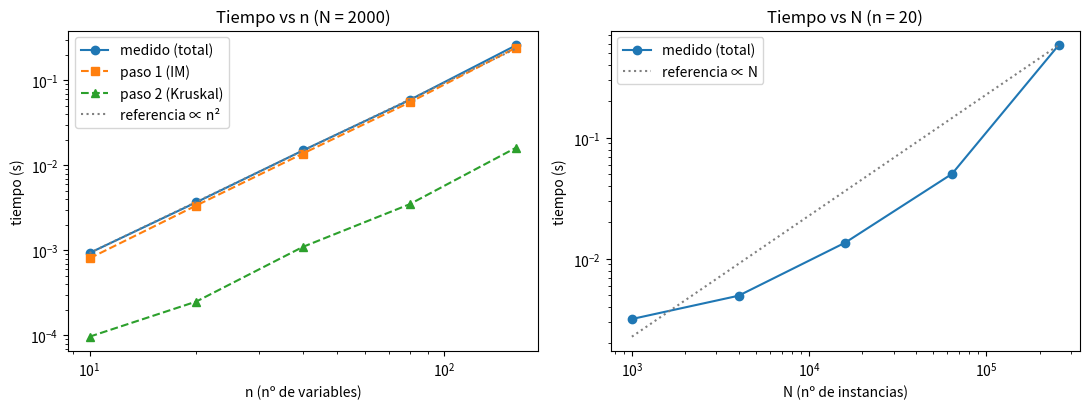

Source code (Python):
"""
===============================================================================
 PRÁCTICA 3 — APRENDIZAJE DE PARÁMETROS Y GRAFOS: ALGORITMO DE CHOW-LIU
 Representación del Conocimiento · Grado en Ingeniería Informática (UC)
===============================================================================

QUÉ PIDE LA PRÁCTICA
    1. Codificar el algoritmo de Chow-Liu (con NetworkX).
    2. Mostrar con ejemplos variados que funciona correctamente.
    3. Medir su coste temporal empírico en función de algún parámetro del
       coste teórico.

IDEA DEL ALGORITMO (lo que hay que saber para el examen)
    Queremos aprender, a partir de un conjunto de datos D, el GRAFO de una red
    bayesiana discreta, pero restringido a que sea una ARBORESCENCIA (árbol
    dirigido: cada nodo tiene como mucho un padre). Restringir la estructura
    evita el sobreajuste y, además, hace que el problema sea resoluble de forma
    exacta y eficiente.

    Resultado clave (Chow y Liu, 1968):

        arg max_G  log p(D | G)  =  arg max_G  Σ_{(vi,vj) ∈ E(G)}  I(Xi ; Xj | D)

    Es decir: el árbol que maximiza la verosimilitud de los datos es el que
    maximiza la SUMA de las informaciones mutuas de sus aristas.

    ¿Por qué? Con los parámetros de máxima verosimilitud (frecuencias), la
    log-verosimilitud de una red con un padre por nodo se descompone como

        log p(D | G) = N · Σ_{aristas (Pa(i), i)} I(X_Pa(i) ; Xi)  −  N · Σ_i H(Xi)

    El segundo término (entropías marginales) NO depende de G, así que
    maximizar la verosimilitud = maximizar la suma de informaciones mutuas.
    Esto se verifica numéricamente en la Prueba 3 de este fichero.

    Los tres pasos:
        ➀ Construir el grafo completo K = (V, E, W) con w_ij = I(Xi ; Xj | D).
        ➁ Buscar un árbol de recubrimiento de PESO MÁXIMO G = (V, E') de K.
        ➂ Elegir una raíz v ∈ V y orientar todas las aristas "hacia fuera".

    Información mutua estimada a partir de D (frecuencias relativas p_D):

        I(X ; Y | D) = Σ_{x,y} p_D(x,y) · log( p_D(x,y) / (p_D(x) · p_D(y)) )

    Propiedades útiles: I ≥ 0, I = 0 ⇔ independencia (empírica), simétrica
    (por eso K es NO dirigido).

ESTRUCTURA DEL FICHERO
    §1  Estimación de probabilidades e información mutua
    §2  Algoritmo de Chow-Liu (los 3 pasos)
    §3  Aprendizaje de parámetros (CPTs por máxima verosimilitud) y
        log-verosimilitud
    §4  Generación de datos sintéticos a partir de un árbol conocido
    §5  Pruebas de eficacia (tarea ➋)
    §6  Coste temporal teórico y empírico (tarea ➌)

Ejecución:  python practica3_chow_liu.py
            python practica3_chow_liu.py --sin-tiempos   (salta §6)
===============================================================================
"""

import argparse
import itertools
import math
import time

import networkx as nx
import numpy as np


# =============================================================================
# §1  ESTIMACIÓN DE PROBABILIDADES E INFORMACIÓN MUTUA
# =============================================================================
#
# REPRESENTACIÓN DE LOS DATOS (decisión de diseño)
#   D es una matriz numpy de enteros de forma (N, n):
#       N = nº de instancias (filas), n = nº de variables (columnas).
#   Cada variable Xi toma valores 0, 1, ..., r_i - 1 (r_i = cardinalidad).
#
#   ¿Por qué enteros 0..r-1 y no strings o un DataFrame? Porque así podemos
#   contar frecuencias con np.bincount, que es O(N) y muy rápido, y el código
#   del algoritmo no se mezcla con detalles de formato. Si los datos vienen
#   con etiquetas ("sí"/"no"), basta codificarlas antes (ver codificar()).


def codificar(columnas):
    """Convierte una lista de columnas con valores arbitrarios (p. ej. strings)
    en la matriz de enteros que usa el resto del código.

    Devuelve (D, categorias), donde categorias[i] es la lista de valores
    originales de la variable i, en el orden de su código entero.
    """
    D, categorias = [], []
    for col in columnas:
        valores = sorted(set(col))
        indice = {v: k for k, v in enumerate(valores)}
        D.append([indice[v] for v in col])
        categorias.append(valores)
    return np.array(D, dtype=np.int64).T, categorias


def informacion_mutua(x, y, rx=None, ry=None):
    """I(X ; Y | D) estimada con frecuencias relativas (en nats, log natural).

    Parámetros
    ----------
    x, y : arrays 1D de enteros de longitud N (una columna de D cada uno).
    rx, ry : cardinalidades. Si no se dan, se deducen como max + 1.

    Cómo se calcula (paso a paso)
    -----------------------------
    1) Tabla de contingencia conjunta n(x, y).
       Truco: codificamos cada par (x, y) como un único entero  x·ry + y.
       Así una sola llamada a np.bincount cuenta TODOS los pares en O(N).
       Reorganizando el vector de longitud rx·ry obtenemos la matriz rx × ry.
    2) p(x,y) = n(x,y)/N ;  p(x) y p(y) son las sumas por filas y columnas
       (marginales) de esa misma tabla — no hace falta recorrer D otra vez.
    3) Sumamos p(x,y)·log(p(x,y) / (p(x)p(y))) SOLO sobre las celdas con
       p(x,y) > 0. Esto implementa el convenio 0·log 0 = 0 y evita log(0).

    Coste: O(N + rx·ry).
    """
    N = len(x)
    rx = int(x.max()) + 1 if rx is None else rx
    ry = int(y.max()) + 1 if ry is None else ry

    conjunta = np.bincount(x * ry + y, minlength=rx * ry).reshape(rx, ry) / N
    px = conjunta.sum(axis=1)          # p(x): suma de cada fila
    py = conjunta.sum(axis=0)          # p(y): suma de cada columna

    mask = conjunta > 0                # convenio 0·log 0 = 0
    producto = np.outer(px, py)        # p(x)·p(y) para todas las celdas
    im = np.sum(conjunta[mask] * np.log(conjunta[mask] / producto[mask]))

    # Por errores de redondeo puede salir -1e-17; la IM real nunca es negativa.
    return max(float(im), 0.0)


def entropia(x, rx=None):
    """H(X | D) = -Σ p(x) log p(x). Solo se usa para la log-verosimilitud
    (§3), no la necesita el algoritmo de Chow-Liu en sí."""
    rx = int(x.max()) + 1 if rx is None else rx
    p = np.bincount(x, minlength=rx) / len(x)
    p = p[p > 0]
    return float(-np.sum(p * np.log(p)))


def cardinalidades(D):
    """r_i de cada variable, deducidas de los datos."""
    return [int(D[:, i].max()) + 1 for i in range(D.shape[1])]


# =============================================================================
# §2  ALGORITMO DE CHOW-LIU
# =============================================================================


def paso1_grafo_completo(D, nombres=None):
    """➀ Crea K = (V, E, W) completo con w_ij = I(Xi ; Xj | D).

    - Nodos: una variable por columna de D.
    - Aristas: TODOS los pares {vi, vj}, i < j  →  n(n-1)/2 aristas.
      Es NO dirigido porque la información mutua es simétrica:
      I(Xi;Xj) = I(Xj;Xi), así que calcularla una vez por par basta.

    Coste: n(n-1)/2 pares × O(N + r²) cada uno  =  O(n² · (N + r²)).
    Este es el paso DOMINANTE del algoritmo (lo veremos en §6).
    """
    n = D.shape[1]
    nombres = list(range(n)) if nombres is None else list(nombres)
    r = cardinalidades(D)

    K = nx.Graph()
    K.add_nodes_from(nombres)
    for i, j in itertools.combinations(range(n), 2):
        w = informacion_mutua(D[:, i], D[:, j], r[i], r[j])
        K.add_edge(nombres[i], nombres[j], weight=w)
    return K


def paso2_arbol_maximo(K):
    """➁ Árbol de recubrimiento de PESO MÁXIMO de K.

    Usamos Kruskal (versión "máximo": ordena aristas de mayor a menor peso y
    añade cada una si no forma ciclo, comprobándolo con union-find).

    ¿Por qué Kruskal y no Prim? En un grafo COMPLETO (denso, m = Θ(n²)),
    Prim con matriz de adyacencia sería O(n²), algo mejor que Kruskal
    O(m log m) = O(n² log n). Pero aquí da igual en la práctica: el paso 1
    ya cuesta O(n²·N), que domina con mucho. Elegimos Kruskal porque es el
    que se explica en clase y el que NetworkX usa por defecto.

    Observación importante: si hay EMPATES de pesos puede haber varios
    árboles óptimos distintos. Todos tienen la misma suma de IM y, por tanto,
    la misma verosimilitud; el algoritmo devuelve uno de ellos.
    """
    return nx.maximum_spanning_tree(K, weight="weight", algorithm="kruskal")


def paso3_orientar(T, raiz):
    """➂ Orienta el árbol no dirigido T "hacia fuera" desde `raiz`.

    Un recorrido en anchura (BFS) desde la raíz visita cada nodo por primera
    vez desde exactamente un vecino: ese vecino será su único padre.
    Resultado: arborescencia (DAG con un padre por nodo, salvo la raíz).

    ¿Importa qué raíz elijamos? Para la verosimilitud, NO:
      todas las orientaciones de un mismo árbol son MARKOV-EQUIVALENTES
      (mismo esqueleto y ninguna v-estructura, porque ningún nodo tiene dos
      padres). Representan las mismas independencias y dan la misma
      log p(D|G). Se comprueba en la Prueba 4.
    Lo que cambia es la interpretación (y las CPTs que hay que estimar).

    Coste: O(n) (un árbol tiene n-1 aristas).
    """
    G = nx.bfs_tree(T, raiz)               # DiGraph con aristas padre → hijo
    # bfs_tree no copia atributos; copiamos el peso (IM) por comodidad.
    for u, v in G.edges():
        G[u][v]["weight"] = T[u][v]["weight"]
    return G


def chow_liu(D, nombres=None, raiz=None):
    """Algoritmo de Chow-Liu completo.

    Devuelve (G, K):
        G : nx.DiGraph, arborescencia aprendida (aristas padre → hijo,
            atributo 'weight' = información mutua de la arista).
        K : nx.Graph, grafo completo ponderado del paso 1 (útil para depurar
            y para las pruebas).
    Si no se indica raíz, se toma la primera variable.
    """
    K = paso1_grafo_completo(D, nombres)
    T = paso2_arbol_maximo(K)
    raiz = next(iter(K.nodes())) if raiz is None else raiz
    G = paso3_orientar(T, raiz)
    return G, K


# =============================================================================
# §3  APRENDIZAJE DE PARÁMETROS Y LOG-VEROSIMILITUD
# =============================================================================
#
# Chow-Liu aprende el GRAFO. Para tener la red bayesiana completa faltan los
# PARÁMETROS (las CPTs). Por máxima verosimilitud son simplemente frecuencias:
#
#     θ_{x | pa} = n(x, pa) / n(pa)
#
# Con eso podemos calcular log p(D | G, θ̂) y comprobar el teorema de
# Chow-Liu directamente (Prueba 3).


def estimar_cpts(D, G, nombres=None, alpha=0.0):
    """CPTs de máxima verosimilitud de la red con grafo G.

    Devuelve un dict  nodo -> array:
        - raíz (sin padre): vector p(x) de longitud r
        - resto: matriz r_padre × r_hijo con filas p(x | pa)

    alpha > 0 aplica suavizado de Laplace (evita probabilidades 0 cuando
    alguna combinación no aparece en los datos). Con alpha = 0 es MLE puro.
    """
    nombres = list(range(D.shape[1])) if nombres is None else list(nombres)
    col = {v: k for k, v in enumerate(nombres)}
    r = cardinalidades(D)
    cpts = {}
    for v in G.nodes():
        i = col[v]
        padres = list(G.predecessors(v))
        if not padres:
            c = np.bincount(D[:, i], minlength=r[i]) + alpha
            cpts[v] = c / c.sum()
        else:
            j = col[padres[0]]             # arborescencia: un único padre
            c = np.bincount(D[:, j] * r[i] + D[:, i],
                            minlength=r[j] * r[i]).reshape(r[j], r[i]) + alpha
            fila = c.sum(axis=1, keepdims=True)
            fila[fila == 0] = 1            # padre no observado: fila a 0
            cpts[v] = c / fila
    return cpts


def log_verosimilitud(D, G, nombres=None):
    """log p(D | G, θ̂) con θ̂ = MLE, calculada DIRECTAMENTE sumando
    log θ_{x|pa} sobre todas las filas (sin usar la fórmula de la IM).

    Así, si coincide con  N·ΣI − N·ΣH, hemos verificado la descomposición
    que justifica el algoritmo, en lugar de suponerla.
    """
    nombres = list(range(D.shape[1])) if nombres is None else list(nombres)
    col = {v: k for k, v in enumerate(nombres)}
    cpts = estimar_cpts(D, G, nombres)
    ll = 0.0
    for v in G.nodes():
        i = col[v]
        padres = list(G.predecessors(v))
        if not padres:
            ll += np.sum(np.log(cpts[v][D[:, i]]))
        else:
            j = col[padres[0]]
            ll += np.sum(np.log(cpts[v][D[:, j], D[:, i]]))
    return float(ll)


# =============================================================================
# §4  GENERACIÓN DE DATOS SINTÉTICOS
# =============================================================================
#
# Para saber si el algoritmo "acierta" necesitamos una VERDAD DE REFERENCIA:
# generamos una red bayesiana con forma de árbol conocida, muestreamos datos
# de ella y comprobamos si Chow-Liu recupera ese árbol.


def red_arbol_aleatoria(n, r=2, seed=None, fuerza=1.0):
    """Crea una red bayesiana aleatoria con grafo arborescencia.

    - Esqueleto: árbol etiquetado uniforme sobre n nodos (vía secuencia de
      Prüfer, nx.random_labeled_tree), orientado desde el nodo 0.
    - CPTs: cada fila se muestrea de una Dirichlet(fuerza, ..., fuerza).
      Con fuerza pequeña (< 1) las distribuciones son "picudas" → dependencias
      fuertes entre padre e hijo → árbol más fácil de recuperar.
      Con fuerza grande las filas se parecen entre sí → dependencias débiles.
    """
    rng = np.random.default_rng(seed)
    T = nx.random_labeled_tree(n, seed=int(rng.integers(1 << 31)))
    G = nx.bfs_tree(T, 0)
    cpts = {}
    for v in G.nodes():
        padres = list(G.predecessors(v))
        if not padres:
            cpts[v] = rng.dirichlet([fuerza] * r)
        else:
            cpts[v] = rng.dirichlet([fuerza] * r, size=r)  # r_padre × r
    return G, cpts


def muestrear(G, cpts, N, r=2, seed=None):
    """Muestreo ancestral (forward sampling): recorremos los nodos en orden
    topológico, así cuando generamos un hijo su padre ya tiene valor.
    Vectorizado por columnas: se generan las N filas a la vez."""
    rng = np.random.default_rng(seed)
    n = G.number_of_nodes()
    D = np.zeros((N, n), dtype=np.int64)
    for v in nx.topological_sort(G):
        padres = list(G.predecessors(v))
        if not padres:
            D[:, v] = rng.choice(r, size=N, p=cpts[v])
        else:
            probs = cpts[v][D[:, padres[0]]]          # N × r: fila según padre
            u = rng.random((N, 1))
            D[:, v] = (u > np.cumsum(probs, axis=1)).sum(axis=1)  # inversión CDF
    return D


def esqueleto(G):
    """Conjunto de aristas SIN dirección (para comparar árboles ignorando la
    orientación, que depende solo de la raíz elegida)."""
    return {frozenset(e) for e in G.edges()}


# =============================================================================
# §5  PRUEBAS DE EFICACIA (tarea ➋)
# =============================================================================
#
# Cada prueba comprueba una cosa distinta, de lo más sencillo a lo más general:
#   P1  Ejemplo pequeño "a mano" con nombres reales: ¿se entiende el resultado?
#   P2  Recuperación de árboles conocidos (cadena, estrella, aleatorios).
#   P3  Optimalidad: comparación con FUERZA BRUTA sobre todos los árboles.
#   P4  Independencia de la raíz: misma log-verosimilitud con cualquier raíz.
#   P5  Variables independientes: pesos ≈ 0 (caso degenerado).
#   P6  Efecto del tamaño muestral N en la tasa de acierto.


def titulo(t):
    print("\n" + "=" * 78 + f"\n {t}\n" + "=" * 78)


def prueba1_ejemplo_pequeno():
    titulo("P1 · Ejemplo pequeño con variables con nombre")
    # Construimos a mano una cadena  Nublado → Lluvia → Suelo_mojado  y una
    # variable Dia_semana independiente de todo. Esperamos:
    #   - aristas Nublado–Lluvia y Lluvia–Suelo_mojado (dependencias directas)
    #   - NO Nublado–Suelo_mojado: por la desigualdad de procesamiento de datos,
    #     en una cadena X→Y→Z se cumple I(X;Z) ≤ min(I(X;Y), I(Y;Z)), así que
    #     Kruskal prefiere siempre las aristas directas.
    #   - Dia_semana se cuelga de cualquiera con peso ≈ 0 (un árbol de
    #     recubrimiento TIENE que conectar todos los nodos: es una limitación
    #     del modelo, no un error).
    rng = np.random.default_rng(0)
    N = 5000
    nublado = rng.random(N) < 0.4
    lluvia = np.where(nublado, rng.random(N) < 0.7, rng.random(N) < 0.05)
    mojado = np.where(lluvia, rng.random(N) < 0.9, rng.random(N) < 0.1)
    dia = rng.integers(0, 7, N)
    nombres = ["Nublado", "Lluvia", "Suelo_mojado", "Dia_semana"]
    D, _ = codificar([nublado, lluvia, mojado, dia])

    G, K = chow_liu(D, nombres, raiz="Nublado")
    print("Pesos de K (información mutua, nats):")
    for u, v, w in sorted(K.edges(data="weight"), key=lambda e: -e[2]):
        print(f"   I({u:>12} ; {v:<12}) = {w:.4f}")
    print("Arborescencia aprendida (padre → hijo):")
    for u, v in G.edges():
        print(f"   {u} → {v}")

    esperado = {frozenset(("Nublado", "Lluvia")),
                frozenset(("Lluvia", "Suelo_mojado"))}
    assert esperado <= esqueleto(G), "No se recuperó la cadena esperada"
    assert K["Nublado"]["Suelo_mojado"]["weight"] < min(
        K["Nublado"]["Lluvia"]["weight"], K["Lluvia"]["Suelo_mojado"]["weight"])
    print("OK: cadena recuperada y se cumple la desigualdad de procesamiento.")


def prueba2_recuperacion():
    titulo("P2 · Recuperación de árboles conocidos")
    casos = []
    n = 8
    cadena = nx.DiGraph([(i, i + 1) for i in range(n - 1)])
    estrella = nx.DiGraph([(0, i) for i in range(1, n)])
    for nombre, G_real in [("cadena", cadena), ("estrella", estrella)]:
        rng = np.random.default_rng(1)
        cpts = {0: rng.dirichlet([0.5, 0.5])}
        for v in range(1, n):
            cpts[v] = rng.dirichlet([0.5, 0.5], size=2)
        casos.append((nombre, G_real, cpts, 2))
    for k in range(5):
        G_real, cpts = red_arbol_aleatoria(12, r=3, seed=100 + k, fuerza=0.5)
        casos.append((f"aleatorio #{k} (n=12, r=3)", G_real, cpts, 3))

    for nombre, G_real, cpts, r in casos:
        D = muestrear(G_real, cpts, N=20000, r=r, seed=7)
        G, _ = chow_liu(D)
        aciertos = len(esqueleto(G) & esqueleto(G_real))
        total = G_real.number_of_edges()
        print(f"   {nombre:<28} aristas correctas: {aciertos}/{total}")
        assert aciertos == total, f"Fallo en {nombre}"
    print("OK: con N grande se recupera exactamente el esqueleto real.")


def prueba3_fuerza_bruta():
    titulo("P3 · Optimalidad frente a fuerza bruta (todos los árboles)")
    # Por la fórmula de Cayley hay n^(n-2) árboles etiquetados: con n=6 son
    # 1296, enumerables. Para CADA árbol calculamos la log-verosimilitud
    # DIRECTAMENTE (contando, §3), sin usar la IM. Si Chow-Liu es correcto,
    # su árbol debe alcanzar el máximo. Usamos datos que NO vienen de un
    # árbol (dependencias aleatorias con un padre extra) para que la prueba
    # no sea trivial: el algoritmo debe dar el mejor árbol aunque el modelo
    # real no sea un árbol.
    rng = np.random.default_rng(3)
    n, N = 6, 3000
    D = rng.integers(0, 3, size=(N, n))
    D[:, 1] = (D[:, 0] + (rng.random(N) < 0.2)) % 3
    D[:, 3] = (D[:, 1] + D[:, 2]) % 3                 # dos "padres": no árbol
    D[:, 5] = np.where(rng.random(N) < 0.7, D[:, 4], D[:, 5])

    G_cl, K = chow_liu(D)
    ll_cl = log_verosimilitud(D, G_cl)

    # Comprobación de la descomposición:  LL = N·ΣI − N·ΣH
    suma_im = sum(w for _, _, w in G_cl.edges(data="weight"))
    suma_h = sum(entropia(D[:, i]) for i in range(n))
    print(f"   LL directa        = {ll_cl:.4f}")
    print(f"   N·ΣI − N·ΣH       = {N * suma_im - N * suma_h:.4f}")
    assert math.isclose(ll_cl, N * suma_im - N * suma_h, rel_tol=1e-9)

    mejor_ll, n_arboles = -math.inf, 0
    for T in nx.SpanningTreeIterator(K):            # enumera los n^(n-2)
        ll = log_verosimilitud(D, nx.bfs_tree(T, 0))
        mejor_ll = max(mejor_ll, ll)
        n_arboles += 1
    print(f"   Árboles enumerados: {n_arboles} (Cayley: {n ** (n - 2)})")
    print(f"   Máx LL fuerza bruta = {mejor_ll:.4f}  |  LL Chow-Liu = {ll_cl:.4f}")
    assert math.isclose(mejor_ll, ll_cl, rel_tol=1e-9)
    print("OK: Chow-Liu alcanza el máximo global de verosimilitud entre árboles.")


def prueba4_raiz():
    titulo("P4 · La elección de raíz no cambia la verosimilitud")
    G_real, cpts = red_arbol_aleatoria(10, r=2, seed=4)
    D = muestrear(G_real, cpts, N=5000, seed=4)
    lls = []
    for raiz in range(10):
        G, _ = chow_liu(D, raiz=raiz)
        assert G.in_degree(raiz) == 0
        assert all(G.in_degree(v) == 1 for v in G if v != raiz)
        lls.append(log_verosimilitud(D, G))
    print(f"   LL con las 10 raíces: min={min(lls):.6f}  max={max(lls):.6f}")
    assert max(lls) - min(lls) < 1e-6
    print("OK: orientaciones Markov-equivalentes ⇒ misma log-verosimilitud,\n"
          "    y cada nodo salvo la raíz tiene exactamente un padre.")


def prueba5_independientes():
    titulo("P5 · Variables independientes")
    rng = np.random.default_rng(5)
    D = rng.integers(0, 2, size=(100000, 5))
    G, K = chow_liu(D)
    max_w = max(w for _, _, w in K.edges(data="weight"))
    print(f"   Máxima IM entre pares: {max_w:.2e} nats (≈ 0)")
    print(f"   Aun así el árbol tiene {G.number_of_edges()} aristas: un árbol de\n"
          "   recubrimiento siempre conecta todo. Con datos finitos la IM\n"
          "   estimada es ligeramente > 0 (sesgo), por eso nunca sale 0 exacto.")
    assert max_w < 1e-3


def prueba6_tamano_muestral():
    titulo("P6 · Efecto del tamaño muestral N (fuerza=1, dependencias moderadas)")
    print(f"   {'N':>7} | % aristas correctas (media de 20 redes, n=15, r=2)")
    for N in [50, 200, 1000, 5000, 20000]:
        tasas = []
        for s in range(20):
            G_real, cpts = red_arbol_aleatoria(15, r=2, seed=s, fuerza=1.0)
            D = muestrear(G_real, cpts, N, seed=1000 + s)
            G, _ = chow_liu(D)
            tasas.append(len(esqueleto(G) & esqueleto(G_real)) / 14)
        print(f"   {N:>7} | {100 * np.mean(tasas):5.1f} %")
    print("   Con pocos datos la IM estimada es ruidosa y se eligen aristas\n"
          "   falsas; la tasa de acierto crece con N (consistencia).")


# =============================================================================
# §6  COSTE TEMPORAL (tarea ➌)
# =============================================================================
#
# COSTE TEÓRICO (n = nº variables, N = nº instancias, r = cardinalidad máx.)
#   ➀ n(n-1)/2 pares × O(N + r²)                 = O(n² · N)   (si N ≫ r²)
#   ➁ Kruskal sobre m = n(n-1)/2 aristas: O(m log m) = O(n² log n)
#   ➂ BFS sobre un árbol                          = O(n)
#   TOTAL: O(n² · N + n² log n) = O(n² · N) en la práctica, porque
#          N ≫ log n en cualquier caso realista.
#
# PREDICCIÓN PARA EL EXPERIMENTO
#   - Fijando N y variando n: tiempo ∝ n²  → en escala log-log, pendiente ≈ 2.
#   - Fijando n y variando N: tiempo ∝ N   → pendiente ≈ 1.
#   La pendiente se estima ajustando una recta a (log x, log t) con polyfit.
#
# Matices al interpretar resultados:
#   - Para N pequeño domina el coste fijo de cada llamada a numpy (overhead
#     de Python por par), así que la pendiente en N sale < 1 al principio y
#     se acerca a 1 cuando N crece.
#   - Se toma el MÍNIMO de varias repeticiones: es la medida menos afectada
#     por el ruido del sistema operativo.
#   - La pendiente en n suele salir algo por debajo de 2 (≈1.8-1.9): el
#     tiempo POR PAR baja un poco al crecer n (caché caliente, el intérprete
#     amortiza costes fijos). Comprobación más directa que la pendiente:
#     tiempo_paso1 / nº_pares debería ser ≈ constante, y lo es (~20-30 µs).


def cronometrar(D, repeticiones=3):
    """Tiempo (s) de cada paso por separado, mínimo de varias repeticiones."""
    mejores = [math.inf] * 3
    for _ in range(repeticiones):
        t0 = time.perf_counter()
        K = paso1_grafo_completo(D)
        t1 = time.perf_counter()
        T = paso2_arbol_maximo(K)
        t2 = time.perf_counter()
        paso3_orientar(T, 0)
        t3 = time.perf_counter()
        for k, t in enumerate((t1 - t0, t2 - t1, t3 - t2)):
            mejores[k] = min(mejores[k], t)
    return mejores


def pendiente_loglog(x, y):
    return float(np.polyfit(np.log(x), np.log(y), 1)[0])


def experimento_tiempos(guardar_grafica=True):
    titulo("§6 · Coste temporal empírico")
    rng = np.random.default_rng(6)

    # --- (a) variar n con N fijo --------------------------------------------
    N_fijo = 2000
    ns = [10, 20, 40, 80, 160]
    tn = []
    print(f"(a) N = {N_fijo} fijo")
    print(f"   {'n':>5} {'pares':>7} {'paso1 (s)':>10} {'paso2 (s)':>10} {'paso3 (s)':>10}")
    for n in ns:
        D = rng.integers(0, 2, size=(N_fijo, n))
        t = cronometrar(D)
        tn.append(t)
        print(f"   {n:>5} {n * (n - 1) // 2:>7} {t[0]:>10.4f} {t[1]:>10.4f} {t[2]:>10.6f}")
    total_n = [sum(t) for t in tn]
    print(f"   Pendiente log-log tiempo total vs n: {pendiente_loglog(ns, total_n):.2f}"
          "  (teórica ≈ 2)")

    # --- (b) variar N con n fijo --------------------------------------------
    n_fijo = 20
    Ns = [1000, 4000, 16000, 64000, 256000]
    tN = []
    print(f"(b) n = {n_fijo} fijo")
    print(f"   {'N':>7} {'paso1 (s)':>10} {'paso2 (s)':>10}")
    for N in Ns:
        D = rng.integers(0, 2, size=(N, n_fijo))
        t = cronometrar(D)
        tN.append(t)
        print(f"   {N:>7} {t[0]:>10.4f} {t[1]:>10.5f}")
    total_N = [sum(t) for t in tN]
    print(f"   Pendiente log-log tiempo total vs N (3 últimos puntos): "
          f"{pendiente_loglog(Ns[2:], total_N[2:]):.2f}  (teórica ≈ 1)")
    print("   El paso 2 no depende de N: se mantiene constante, como predice\n"
          "   O(n² log n). El paso 1 (cálculo de IM) domina siempre.")

    if guardar_grafica:
        try:
            import matplotlib
            matplotlib.use("Agg")
            import matplotlib.pyplot as plt
        except ImportError:
            print("   (matplotlib no disponible: no se genera la gráfica)")
            return
        fig, ax = plt.subplots(1, 2, figsize=(11, 4.2))
        ref = [total_n[0] * (n / ns[0]) ** 2 for n in ns]
        ax[0].loglog(ns, total_n, "o-", label="medido (total)")
        ax[0].loglog(ns, [t[0] for t in tn], "s--", label="paso 1 (IM)")
        ax[0].loglog(ns, [t[1] for t in tn], "^--", label="paso 2 (Kruskal)")
        ax[0].loglog(ns, ref, ":", color="gray", label="referencia ∝ n²")
        ax[0].set(xlabel="n (nº de variables)", ylabel="tiempo (s)",
                  title=f"Tiempo vs n (N = {N_fijo})")
        ax[0].legend()
        ref = [total_N[-1] * (N / Ns[-1]) for N in Ns]
        ax[1].loglog(Ns, total_N, "o-", label="medido (total)")
        ax[1].loglog(Ns, ref, ":", color="gray", label="referencia ∝ N")
        ax[1].set(xlabel="N (nº de instancias)", ylabel="tiempo (s)",
                  title=f"Tiempo vs N (n = {n_fijo})")
        ax[1].legend()
        fig.tight_layout()
        fig.savefig("coste_temporal_chow_liu.png", dpi=130)
        print("   Gráfica guardada en coste_temporal_chow_liu.png")


# =============================================================================
# PROGRAMA PRINCIPAL
# =============================================================================

if __name__ == "__main__":
    parser = argparse.ArgumentParser(description="Práctica 3: Chow-Liu")
    parser.add_argument("--sin-tiempos", action="store_true",
                        help="no ejecutar el experimento de coste temporal")
    args = parser.parse_args()

    prueba1_ejemplo_pequeno()
    prueba2_recuperacion()
    prueba3_fuerza_bruta()
    prueba4_raiz()
    prueba5_independientes()
    prueba6_tamano_muestral()
    if not args.sin_tiempos:
        experimento_tiempos()
    print("\nTodas las pruebas superadas.")
